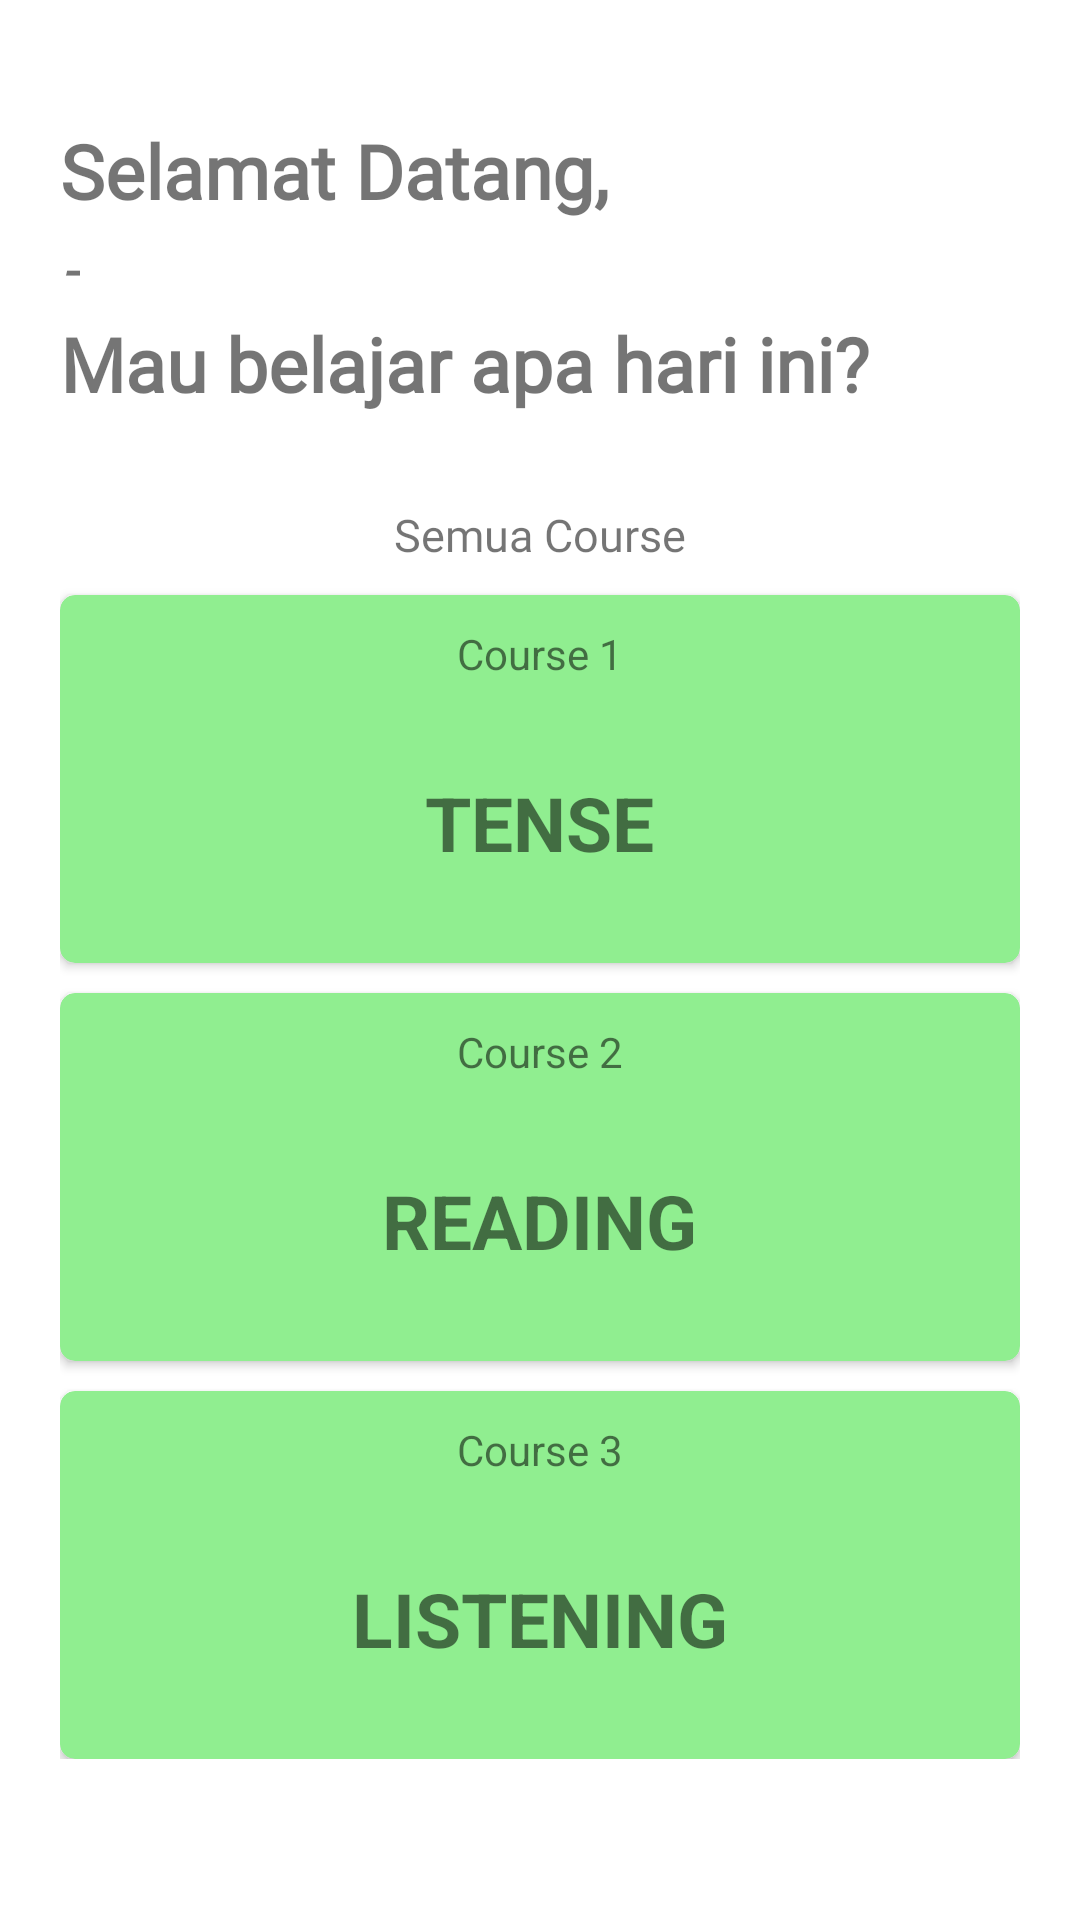

Reconstruct the res/layout file that produces this screen, plus the resources it refers to.
<!-- AndroidManifest.xml: application theme Theme.DwilingoKids -->
<!-- res/layout/fragment_homepage.xml -->
<?xml version="1.0" encoding="utf-8"?>
<RelativeLayout xmlns:android="http://schemas.android.com/apk/res/android"
    xmlns:tools="http://schemas.android.com/tools"
    android:layout_width="match_parent"
    android:layout_height="match_parent"
    xmlns:app="http://schemas.android.com/apk/res-auto"
    tools:context=".fragment.HomepageFragment">

    
    <LinearLayout
        android:layout_width="match_parent"
        android:layout_height="wrap_content"
        android:layout_marginStart="20dp"
        android:layout_marginTop="20dp"
        android:layout_marginEnd="20dp"
        android:layout_marginBottom="20dp"
        android:orientation="vertical">

        <TextView
            android:layout_width="wrap_content"
            android:layout_height="wrap_content"
            android:fontFamily="@font/opensansnoitalic"
            android:layout_marginTop="20dp"
            android:text="Selamat Datang, "
            android:textSize="25dp"
            android:textStyle="bold" />

        <TextView
            android:id="@+id/tvNameinHome"
            android:layout_width="wrap_content"
            android:layout_height="wrap_content"
            android:fontFamily="@font/opensansnoitalic"
            android:text="-"
            android:textSize="23dp"
            android:textStyle="italic" />

        <TextView
            android:layout_width="370dp"
            android:layout_height="wrap_content"
            android:textSize="25dp"
            android:fontFamily="@font/opensansnoitalic"
            android:text="Mau belajar apa hari ini?"
            android:textStyle="bold"
            />

        <TextView
            android:layout_width="wrap_content"
            android:layout_height="wrap_content"
            android:layout_marginTop="30dp"
            android:layout_marginBottom="10dp"
            android:layout_gravity="center"
            android:fontFamily="@font/opensansnoitalic"
            android:text="Semua Course"
            android:textSize="15dp" />

        <androidx.cardview.widget.CardView
            android:layout_width="match_parent"
            android:layout_height="match_parent"
            android:id="@+id/cdTense"
            android:layout_marginBottom="10dp"
            app:cardBackgroundColor="@color/LightGreen"
            app:cardCornerRadius="5dp">

            <LinearLayout
                android:layout_width="match_parent"
                android:layout_height="match_parent"
                android:orientation="vertical">

                <TextView
                    android:layout_width="wrap_content"
                    android:layout_height="wrap_content"
                    android:layout_gravity="center"
                    android:layout_marginTop="10dp"
                    android:text="Course 1" />

                <TextView
                    android:layout_width="wrap_content"
                    android:layout_height="wrap_content"
                    android:layout_gravity="center"
                    android:layout_marginVertical="30dp"
                    android:text="TENSE"
                    android:textSize="25dp"
                    android:textStyle="bold"/>
            </LinearLayout>
        </androidx.cardview.widget.CardView>

        <androidx.cardview.widget.CardView
            android:layout_width="match_parent"
            android:layout_height="match_parent"
            android:id="@+id/cdReading"
            android:layout_marginBottom="10dp"
            app:cardBackgroundColor="@color/LightGreen"
            app:cardCornerRadius="5dp">

            <LinearLayout
                android:layout_width="match_parent"
                android:layout_height="match_parent"
                android:orientation="vertical">

                <TextView
                    android:layout_width="wrap_content"
                    android:layout_height="wrap_content"
                    android:layout_gravity="center"
                    android:layout_marginTop="10dp"
                    android:text="Course 2" />

                <TextView
                    android:layout_width="wrap_content"
                    android:layout_height="wrap_content"
                    android:layout_gravity="center"
                    android:layout_marginVertical="30dp"
                    android:text="READING"
                    android:textSize="25dp"
                    android:textStyle="bold"/>
            </LinearLayout>
        </androidx.cardview.widget.CardView>

        <androidx.cardview.widget.CardView
            android:layout_width="match_parent"
            android:layout_height="match_parent"
            android:id="@+id/cdListening"
            app:cardBackgroundColor="@color/LightGreen"
            app:cardCornerRadius="5dp">

            <LinearLayout
                android:layout_width="match_parent"
                android:layout_height="match_parent"
                android:orientation="vertical">

                <TextView
                    android:layout_width="wrap_content"
                    android:layout_height="wrap_content"
                    android:layout_gravity="center"
                    android:layout_marginTop="10dp"
                    android:text="Course 3" />

                <TextView
                    android:layout_width="wrap_content"
                    android:layout_height="wrap_content"
                    android:layout_gravity="center"
                    android:layout_marginVertical="30dp"
                    android:text="LISTENING"
                    android:textSize="25dp"
                    android:textStyle="bold"/>

            </LinearLayout>
        </androidx.cardview.widget.CardView>
    </LinearLayout>
</RelativeLayout>
<!-- resources referenced by this layout -->
<resources>
  <color name="LightGreen">#90EE90</color>
  <style name="Theme.DwilingoKids" parent="Theme.MaterialComponents.DayNight.DarkActionBar">
          
          <item name="colorPrimary">@color/white</item>
          <item name="colorPrimaryVariant">@color/dwilingogreen</item>
          <item name="colorOnPrimary">@color/white</item>
          
          <item name="colorSecondary">@color/teal_200</item>
          <item name="colorSecondaryVariant">@color/teal_700</item>
          <item name="colorOnSecondary">@color/black</item>
          
          <item name="android:statusBarColor">?attr/colorOnPrimary</item>
          <item name="android:windowLightStatusBar">true</item>
          
      </style>
  <color name="white">#FFFFFFFF</color>
  <color name="dwilingogreen">#6AB357</color>
  <color name="teal_200">#FF03DAC5</color>
  <color name="teal_700">#FF018786</color>
  <color name="black">#FF000000</color>
</resources>
